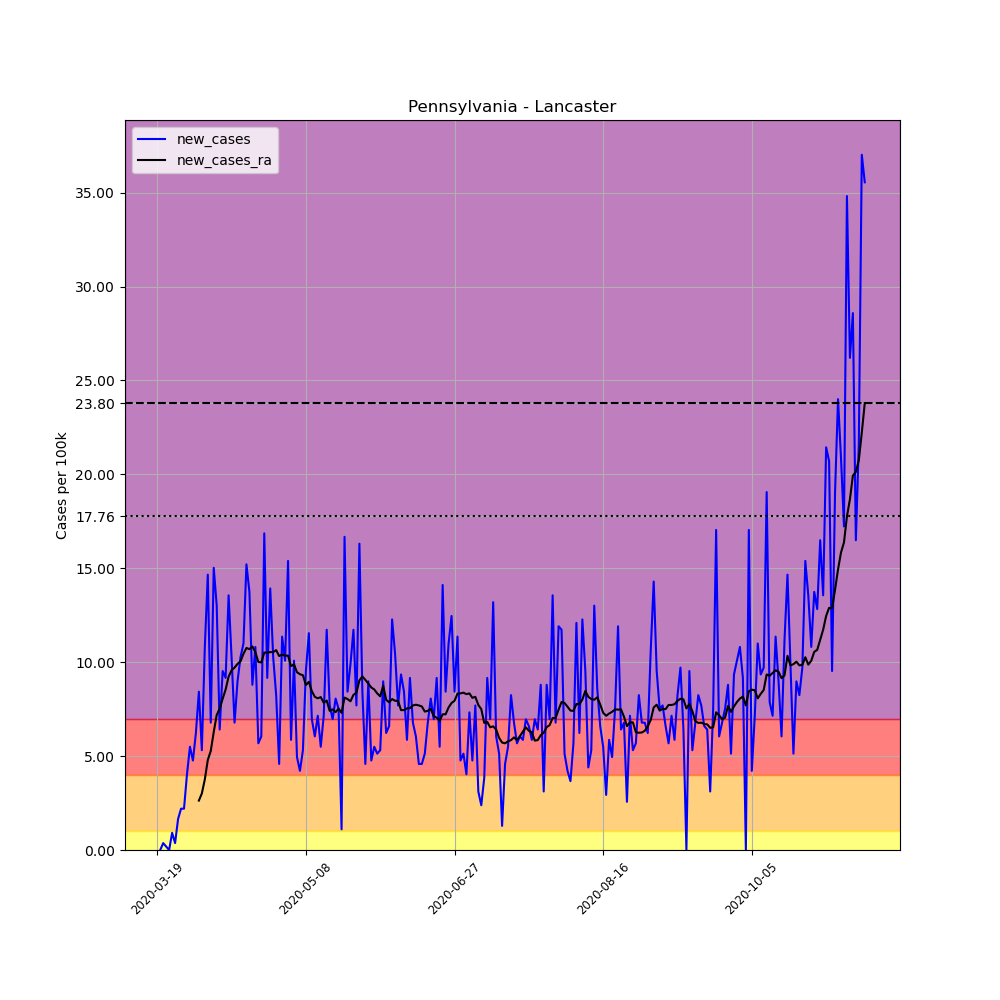

Data behind this chart, as committed beside it:
, date, county, state, fips, cases, deaths, COUNTY, STNAME, CTYNAME, POPESTIMATE2019, per_100k, new_cases, new_cases_ra
178081, 2020-03-19, Lancaster, Pennsylvania, 42071, 2, 0, 71, Pennsylvania, Lancaster, 545724, 0.3665, , 
178082, 2020-03-20, Lancaster, Pennsylvania, 42071, 2, 0, 71, Pennsylvania, Lancaster, 545724, 0.3665, 0.0, 
178083, 2020-03-21, Lancaster, Pennsylvania, 42071, 4, 0, 71, Pennsylvania, Lancaster, 545724, 0.733, 0.3665, 
178084, 2020-03-22, Lancaster, Pennsylvania, 42071, 5, 0, 71, Pennsylvania, Lancaster, 545724, 0.9162, 0.1832, 
178085, 2020-03-23, Lancaster, Pennsylvania, 42071, 5, 0, 71, Pennsylvania, Lancaster, 545724, 0.9162, 0.0, 
178086, 2020-03-24, Lancaster, Pennsylvania, 42071, 10, 0, 71, Pennsylvania, Lancaster, 545724, 1.832, 0.9162, 
178087, 2020-03-25, Lancaster, Pennsylvania, 42071, 12, 0, 71, Pennsylvania, Lancaster, 545724, 2.199, 0.3665, 
178088, 2020-03-26, Lancaster, Pennsylvania, 42071, 21, 0, 71, Pennsylvania, Lancaster, 545724, 3.848, 1.649, 
178089, 2020-03-27, Lancaster, Pennsylvania, 42071, 33, 0, 71, Pennsylvania, Lancaster, 545724, 6.047, 2.199, 
178090, 2020-03-28, Lancaster, Pennsylvania, 42071, 45, 1, 71, Pennsylvania, Lancaster, 545724, 8.246, 2.199, 
178091, 2020-03-29, Lancaster, Pennsylvania, 42071, 67, 2, 71, Pennsylvania, Lancaster, 545724, 12.28, 4.031, 
178092, 2020-03-30, Lancaster, Pennsylvania, 42071, 97, 2, 71, Pennsylvania, Lancaster, 545724, 17.77, 5.497, 
178093, 2020-03-31, Lancaster, Pennsylvania, 42071, 123, 3, 71, Pennsylvania, Lancaster, 545724, 22.54, 4.764, 
178094, 2020-04-01, Lancaster, Pennsylvania, 42071, 157, 3, 71, Pennsylvania, Lancaster, 545724, 28.77, 6.23, 
178095, 2020-04-02, Lancaster, Pennsylvania, 42071, 203, 4, 71, Pennsylvania, Lancaster, 545724, 37.2, 8.429, 2.631
178096, 2020-04-03, Lancaster, Pennsylvania, 42071, 232, 5, 71, Pennsylvania, Lancaster, 545724, 42.51, 5.314, 3.01
178097, 2020-04-04, Lancaster, Pennsylvania, 42071, 291, 5, 71, Pennsylvania, Lancaster, 545724, 53.32, 10.81, 3.756
178098, 2020-04-05, Lancaster, Pennsylvania, 42071, 371, 8, 71, Pennsylvania, Lancaster, 545724, 67.98, 14.66, 4.79
178099, 2020-04-06, Lancaster, Pennsylvania, 42071, 408, 11, 71, Pennsylvania, Lancaster, 545724, 74.76, 6.78, 5.275
178100, 2020-04-07, Lancaster, Pennsylvania, 42071, 490, 14, 71, Pennsylvania, Lancaster, 545724, 89.79, 15.03, 6.283
178101, 2020-04-08, Lancaster, Pennsylvania, 42071, 561, 16, 71, Pennsylvania, Lancaster, 545724, 102.8, 13.01, 7.186
178102, 2020-04-09, Lancaster, Pennsylvania, 42071, 596, 17, 71, Pennsylvania, Lancaster, 545724, 109.2, 6.413, 7.526
178103, 2020-04-10, Lancaster, Pennsylvania, 42071, 648, 21, 71, Pennsylvania, Lancaster, 545724, 118.7, 9.529, 8.05
178104, 2020-04-11, Lancaster, Pennsylvania, 42071, 698, 23, 71, Pennsylvania, Lancaster, 545724, 127.9, 9.162, 8.547
178105, 2020-04-12, Lancaster, Pennsylvania, 42071, 772, 24, 71, Pennsylvania, Lancaster, 545724, 141.5, 13.56, 9.228
178106, 2020-04-13, Lancaster, Pennsylvania, 42071, 828, 24, 71, Pennsylvania, Lancaster, 545724, 151.7, 10.26, 9.568
178107, 2020-04-14, Lancaster, Pennsylvania, 42071, 865, 56, 71, Pennsylvania, Lancaster, 545724, 158.5, 6.78, 9.712
178108, 2020-04-15, Lancaster, Pennsylvania, 42071, 914, 69, 71, Pennsylvania, Lancaster, 545724, 167.5, 8.979, 9.908
178109, 2020-04-16, Lancaster, Pennsylvania, 42071, 970, 77, 71, Pennsylvania, Lancaster, 545724, 177.7, 10.26, 10.04
178110, 2020-04-17, Lancaster, Pennsylvania, 42071, 1030, 85, 71, Pennsylvania, Lancaster, 545724, 188.7, 10.99, 10.44
178111, 2020-04-18, Lancaster, Pennsylvania, 42071, 1113, 93, 71, Pennsylvania, Lancaster, 545724, 203.9, 15.21, 10.76
178112, 2020-04-19, Lancaster, Pennsylvania, 42071, 1188, 98, 71, Pennsylvania, Lancaster, 545724, 217.7, 13.74, 10.69
178113, 2020-04-20, Lancaster, Pennsylvania, 42071, 1236, 101, 71, Pennsylvania, Lancaster, 545724, 226.5, 8.796, 10.84
178114, 2020-04-21, Lancaster, Pennsylvania, 42071, 1295, 107, 71, Pennsylvania, Lancaster, 545724, 237.3, 10.81, 10.54
178115, 2020-04-22, Lancaster, Pennsylvania, 42071, 1326, 122, 71, Pennsylvania, Lancaster, 545724, 243, 5.681, 10.01
178116, 2020-04-23, Lancaster, Pennsylvania, 42071, 1359, 131, 71, Pennsylvania, Lancaster, 545724, 249, 6.047, 9.987
178117, 2020-04-24, Lancaster, Pennsylvania, 42071, 1451, 139, 71, Pennsylvania, Lancaster, 545724, 265.9, 16.86, 10.51
178118, 2020-04-25, Lancaster, Pennsylvania, 42071, 1501, 140, 71, Pennsylvania, Lancaster, 545724, 275, 9.162, 10.51
178119, 2020-04-26, Lancaster, Pennsylvania, 42071, 1577, 145, 71, Pennsylvania, Lancaster, 545724, 289, 13.93, 10.54
178120, 2020-04-27, Lancaster, Pennsylvania, 42071, 1633, 152, 71, Pennsylvania, Lancaster, 545724, 299.2, 10.26, 10.54
178121, 2020-04-28, Lancaster, Pennsylvania, 42071, 1678, 164, 71, Pennsylvania, Lancaster, 545724, 307.5, 8.246, 10.64
178122, 2020-04-29, Lancaster, Pennsylvania, 42071, 1703, 170, 71, Pennsylvania, Lancaster, 545724, 312.1, 4.581, 10.33
178123, 2020-04-30, Lancaster, Pennsylvania, 42071, 1765, 173, 71, Pennsylvania, Lancaster, 545724, 323.4, 11.36, 10.41
178124, 2020-05-01, Lancaster, Pennsylvania, 42071, 1820, 183, 71, Pennsylvania, Lancaster, 545724, 333.5, 10.08, 10.34
178125, 2020-05-02, Lancaster, Pennsylvania, 42071, 1904, 188, 71, Pennsylvania, Lancaster, 545724, 348.9, 15.39, 10.35
178126, 2020-05-03, Lancaster, Pennsylvania, 42071, 1936, 191, 71, Pennsylvania, Lancaster, 545724, 354.8, 5.864, 9.79
178127, 2020-05-04, Lancaster, Pennsylvania, 42071, 1991, 198, 71, Pennsylvania, Lancaster, 545724, 364.8, 10.08, 9.882
178128, 2020-05-05, Lancaster, Pennsylvania, 42071, 2018, 206, 71, Pennsylvania, Lancaster, 545724, 369.8, 4.948, 9.463
178129, 2020-05-06, Lancaster, Pennsylvania, 42071, 2041, 209, 71, Pennsylvania, Lancaster, 545724, 374, 4.215, 9.358
178130, 2020-05-07, Lancaster, Pennsylvania, 42071, 2070, 216, 71, Pennsylvania, Lancaster, 545724, 379.3, 5.314, 9.306
178131, 2020-05-08, Lancaster, Pennsylvania, 42071, 2122, 222, 71, Pennsylvania, Lancaster, 545724, 388.8, 9.529, 8.783
178132, 2020-05-09, Lancaster, Pennsylvania, 42071, 2185, 228, 71, Pennsylvania, Lancaster, 545724, 400.4, 11.54, 8.953
178133, 2020-05-10, Lancaster, Pennsylvania, 42071, 2223, 233, 71, Pennsylvania, Lancaster, 545724, 407.3, 6.963, 8.455
178134, 2020-05-11, Lancaster, Pennsylvania, 42071, 2256, 239, 71, Pennsylvania, Lancaster, 545724, 413.4, 6.047, 8.154
178135, 2020-05-12, Lancaster, Pennsylvania, 42071, 2295, 241, 71, Pennsylvania, Lancaster, 545724, 420.5, 7.146, 8.076
178136, 2020-05-13, Lancaster, Pennsylvania, 42071, 2325, 245, 71, Pennsylvania, Lancaster, 545724, 426, 5.497, 8.141
178137, 2020-05-14, Lancaster, Pennsylvania, 42071, 2364, 249, 71, Pennsylvania, Lancaster, 545724, 433.2, 7.146, 7.84
178138, 2020-05-15, Lancaster, Pennsylvania, 42071, 2428, 253, 71, Pennsylvania, Lancaster, 545724, 444.9, 11.73, 7.958
178139, 2020-05-16, Lancaster, Pennsylvania, 42071, 2470, 255, 71, Pennsylvania, Lancaster, 545724, 452.6, 7.696, 7.408
178140, 2020-05-17, Lancaster, Pennsylvania, 42071, 2508, 258, 71, Pennsylvania, Lancaster, 545724, 459.6, 6.963, 7.487
... 179 more rows
